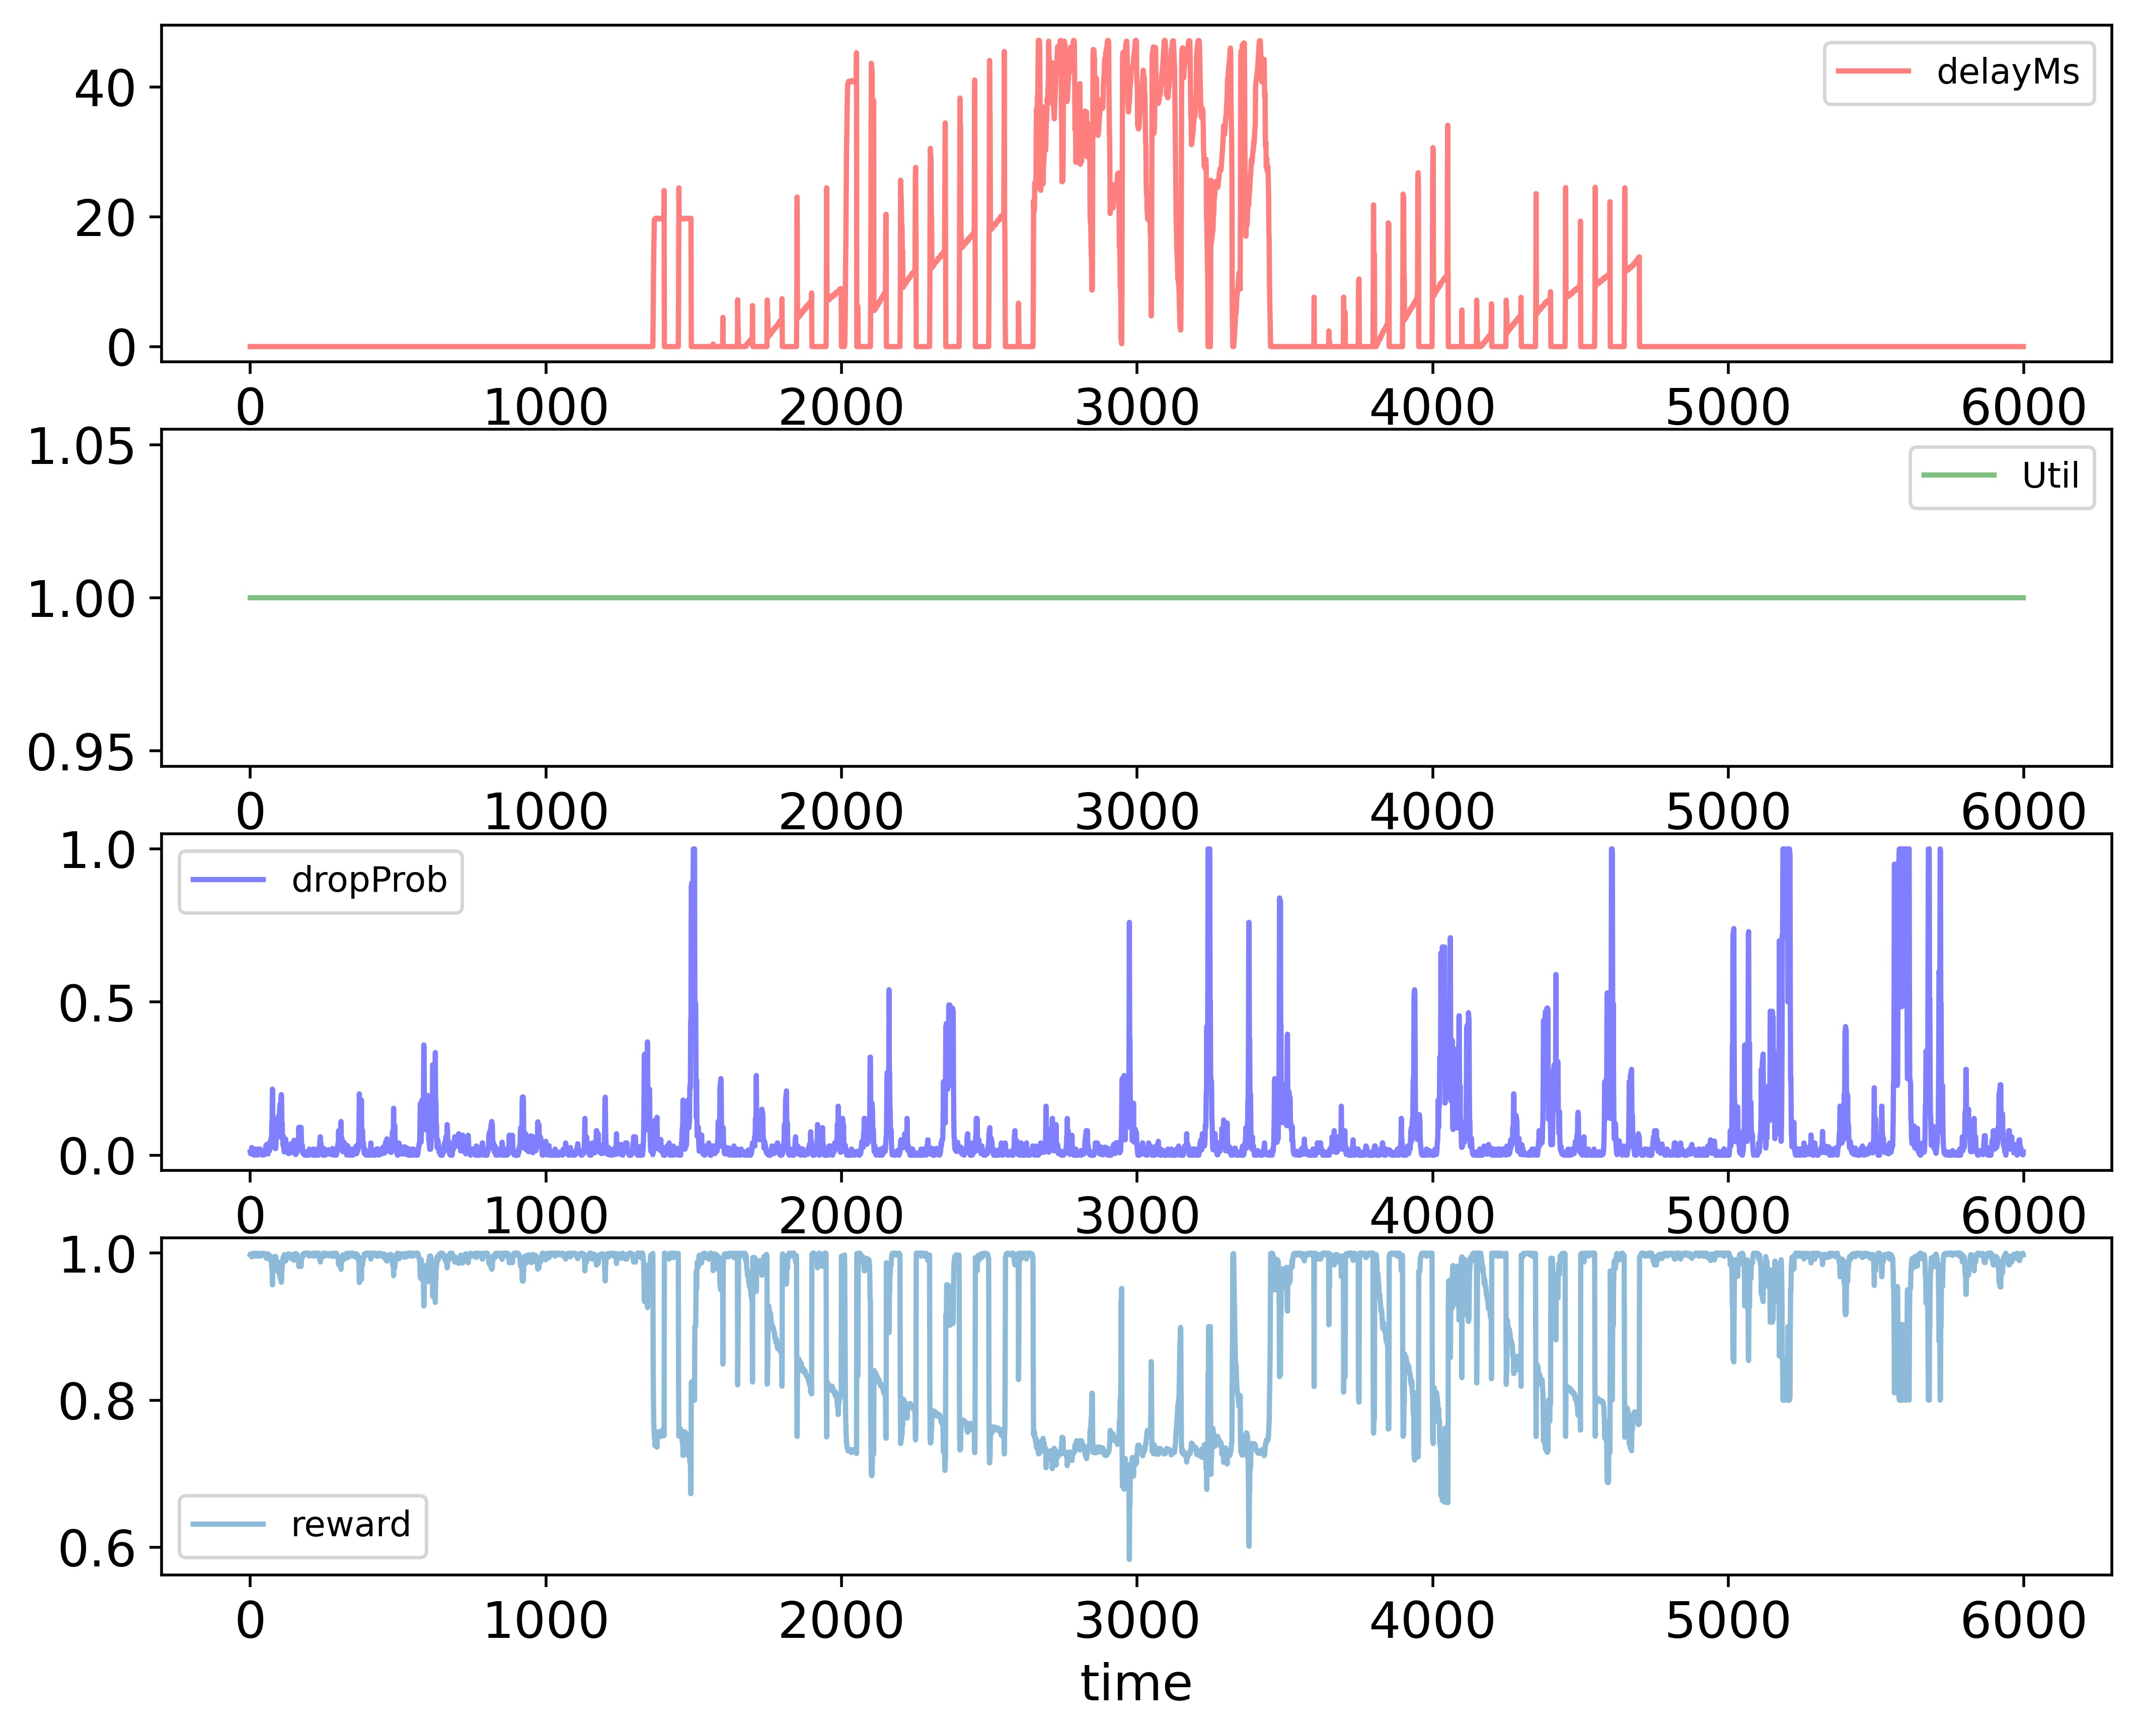

Source data for this figure (header and first rows):
time; delayMs; Util; dropProb; reward
0; 0.0; 1.0; 0.01; 0.998
1; 0.0; 1.0; 0.005; 0.999
2; 0.0; 1.0; 0.005; 0.999
3; 0.0; 1.0; 0.015; 0.997
4; 0.0; 1.0; 0.015; 0.997
5; 0.0; 1.0; 0.025; 0.995
6; 0.0; 1.0; 0.0125; 0.9975
7; 0.0; 1.0; 0.0125; 0.9975
8; 0.0; 1.0; 0.0025; 0.9995
9; 0.0; 1.0; 0.005; 0.999
10; 0.0; 1.0; 0.015; 0.997
11; 0.0; 1.0; 0.0075; 0.9985
12; 0.0; 1.0; 0.0075; 0.9985
13; 0.0; 1.0; 0.00375; 0.9992
14; 0.0; 1.0; 0.0; 1.0
15; 0.0; 1.0; 0.01; 0.998
16; 0.0; 1.0; 0.01; 0.998
17; 0.0; 1.0; 0.02; 0.996
18; 0.0; 1.0; 0.02; 0.996
19; 0.0; 1.0; 0.01; 0.998
20; 0.0; 1.0; 0.005; 0.999
21; 0.0; 1.0; 0.015; 0.997
22; 0.0; 1.0; 0.005; 0.999
23; 0.0; 1.0; 0.01; 0.998
24; 0.0; 1.0; 0.0; 1.0
25; 0.0; 1.0; 0.01; 0.998
26; 0.0; 1.0; 0.02; 0.996
27; 0.0; 1.0; 0.01; 0.998
28; 0.0; 1.0; 0.005; 0.999
29; 0.0; 1.0; 0.0025; 0.9995
30; 0.0; 1.0; 0.005; 0.999
31; 0.0; 1.0; 0.01; 0.998
32; 0.0; 1.0; 0.02; 0.996
33; 0.0; 1.0; 0.02; 0.996
34; 0.0; 1.0; 0.02; 0.996
35; 0.0; 1.0; 0.01; 0.998
36; 0.0; 1.0; 0.005; 0.999
37; 0.0; 1.0; 0.0025; 0.9995
38; 0.0; 1.0; 0.00125; 0.9998
39; 0.0; 1.0; 0.0025; 0.9995
40; 0.0; 1.0; 0.0025; 0.9995
41; 0.0; 1.0; 0.00125; 0.9998
42; 0.0; 1.0; 0.00125; 0.9998
43; 0.0; 1.0; 0.0; 1.0
44; 0.0; 1.0; 0.01; 0.998
45; 0.0; 1.0; 0.005; 0.999
46; 0.0; 1.0; 0.005; 0.999
47; 0.0; 1.0; 0.0025; 0.9995
48; 0.0; 1.0; 0.00125; 0.9998
49; 0.0; 1.0; 0.01125; 0.9977
50; 0.0; 1.0; 0.005625; 0.9989
51; 0.0; 1.0; 0.01125; 0.9977
52; 0.0; 1.0; 0.02125; 0.9958
53; 0.0; 1.0; 0.03125; 0.9937
54; 0.0; 1.0; 0.01562; 0.9969
55; 0.0; 1.0; 0.02562; 0.9949
56; 0.0; 1.0; 0.03562; 0.9929
57; 0.0; 1.0; 0.03562; 0.9929
58; 0.0; 1.0; 0.01781; 0.9964
59; 0.0; 1.0; 0.007812; 0.9984
... 5,939 more rows
